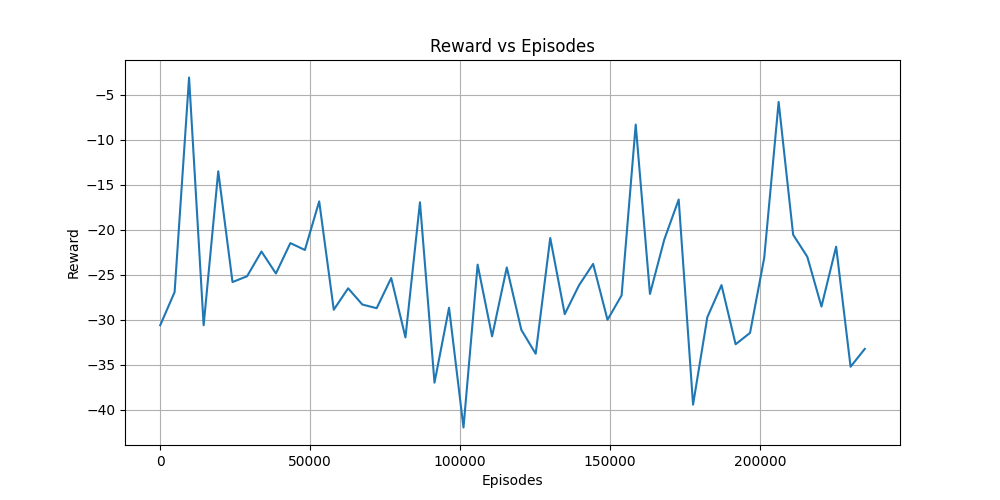

Source data for this figure (header and first rows):
Episodes, Reward
25, -30.62
4818, -26.94
9635, -3.097
14494, -30.63
19359, -13.52
24115, -25.82
28966, -25.18
33765, -22.43
38584, -24.87
43399, -21.49
48237, -22.26
53005, -16.86
57860, -28.9
62647, -26.52
67384, -28.32
72160, -28.73
77001, -25.37
81753, -31.98
86589, -16.96
91433, -37
96279, -28.68
101097, -41.98
105807, -23.89
110629, -31.86
115527, -24.2
120370, -31.13
125161, -33.79
130010, -20.93
134841, -29.39
139584, -26.19
144305, -23.81
149094, -30.02
153791, -27.3
158496, -8.326
163243, -27.15
168013, -21.11
172821, -16.65
177606, -39.44
182366, -29.73
187090, -26.16
191791, -32.74
196596, -31.47
201323, -23.13
206128, -5.811
210966, -20.56
215689, -23.02
220402, -28.54
225291, -21.89
230102, -35.23
234836, -33.25
